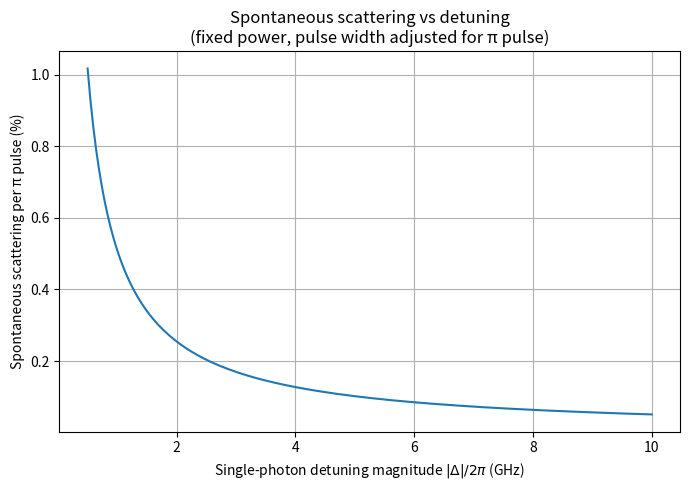
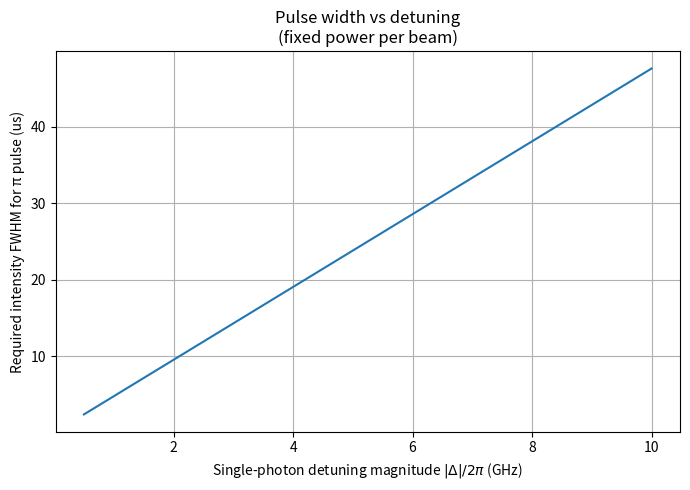

Reproduce these figures in Python, in order.
import numpy as np
import matplotlib.pyplot as plt
from scipy.integrate import quad

# =========================
# Physical constants
# =========================
hbar = 1.054571817e-34
epsilon_0 = 8.8541878128e-12
c = 299792458.0
pi = np.pi

# =========================
# Rb87 D2 parameters
# (same convention as your reference)
# =========================
Gamma = 2 * pi * 6.07e6       # rad/s
d = 2.0e-29                   # C*m
I_sat_cm2 = 1.6               # mW/cm^2
I_sat = I_sat_cm2 * 10.0      # W/m^2

# =========================
# Fixed experimental parameters
# =========================
P_per_beam = 65e-3            # W
w0 = 12e-3                    # m

# Peak intensity of one beam (fixed)
I0 = 2 * P_per_beam / (pi * w0**2)

# coefficient in Omega = A * I / Delta
A = d**2 / (hbar**2 * epsilon_0 * c)

def omega0_from_detuning(Delta):
    """Peak two-photon Rabi frequency for fixed power."""
    return A * I0 / Delta

def tau_for_pi_pulse(Delta):
    """Gaussian tau required for a pi pulse at fixed power."""
    Omega0 = abs(omega0_from_detuning(Delta))
    return pi / (Omega0 * np.sqrt(2 * pi))

def fwhm_from_tau(tau):
    """Convert Gaussian tau to intensity FWHM."""
    return 2 * np.sqrt(2 * np.log(2)) * tau

def scattering_probability_fixed_power_pi(Delta):
    """
    For a given detuning Delta:
    - keep power fixed
    - adjust pulse width to make a Gaussian pi pulse
    - compute spontaneous scattering probability
    """
    tau = tau_for_pi_pulse(Delta)

    def I_t(t):
        return I0 * np.exp(-t**2 / (2 * tau**2))

    def R_sc(t):
        It = I_t(t)
        numerator = 2 * It / I_sat
        denominator = 1 + 2 * It / I_sat + 4 * Delta**2 / Gamma**2
        return (Gamma / (4 * pi)) * (numerator / denominator)

    def Omega_t(t):
        return A * I_t(t) / Delta

    tmin = -10 * tau
    tmax =  10 * tau

    S, _ = quad(R_sc, tmin, tmax, limit=200)
    pulse_area, _ = quad(Omega_t, tmin, tmax, limit=200)

    return {
        "tau_s": tau,
        "FWHM_s": fwhm_from_tau(tau),
        "Omega0_rad_s": omega0_from_detuning(Delta),
        "pulse_area_rad": pulse_area,
        "S": S
    }

# =========================
# Scan detuning
# =========================
detuning_GHz = np.linspace(0.5, 10.0, 200)

tau_us_list = []
fwhm_us_list = []
S_list = []
pulse_area_over_pi_list = []

for delta_GHz in detuning_GHz:
    Delta = 2 * pi * delta_GHz * 1e9   # positive magnitude scan
    res = scattering_probability_fixed_power_pi(Delta)

    tau_us_list.append(res["tau_s"] * 1e6)
    fwhm_us_list.append(res["FWHM_s"] * 1e6)
    S_list.append(res["S"])
    pulse_area_over_pi_list.append(res["pulse_area_rad"] / pi)

tau_us_arr = np.array(tau_us_list)
fwhm_us_arr = np.array(fwhm_us_list)
S_arr = np.array(S_list)
pulse_area_over_pi_arr = np.array(pulse_area_over_pi_list)

# =========================
# Print example at 5 GHz
# =========================
idx_5GHz = np.argmin(np.abs(detuning_GHz - 5.0))

print("===== Fixed power scan, example near 5 GHz =====")
print(f"Detuning           = {detuning_GHz[idx_5GHz]:.3f} GHz")
print(f"I0                 = {I0:.3f} W/m^2 = {I0/10:.3f} mW/cm^2")
print(f"Required tau       = {tau_us_arr[idx_5GHz]:.3f} us")
print(f"Required FWHM      = {fwhm_us_arr[idx_5GHz]:.3f} us")
print(f"Pulse area / pi    = {pulse_area_over_pi_arr[idx_5GHz]:.6f}")
print(f"S                  = {S_arr[idx_5GHz]:.6e}")
print(f"S (%)              = {100*S_arr[idx_5GHz]:.6f} %")

# =========================
# Plot 1: spontaneous scattering
# =========================
plt.figure(figsize=(7,5))
plt.plot(detuning_GHz, 100 * S_arr)
plt.xlabel(r"Single-photon detuning magnitude $|\Delta|/2\pi$ (GHz)")
plt.ylabel("Spontaneous scattering per π pulse (%)")
plt.title("Spontaneous scattering vs detuning\n(fixed power, pulse width adjusted for π pulse)")
plt.grid(True)
plt.tight_layout()
plt.show()

# =========================
# Plot 2: required pulse width
# =========================
plt.figure(figsize=(7,5))
plt.plot(detuning_GHz, fwhm_us_arr)
plt.xlabel(r"Single-photon detuning magnitude $|\Delta|/2\pi$ (GHz)")
plt.ylabel("Required intensity FWHM for π pulse (us)")
plt.title("Pulse width vs detuning\n(fixed power per beam)")
plt.grid(True)
plt.tight_layout()
plt.show()
